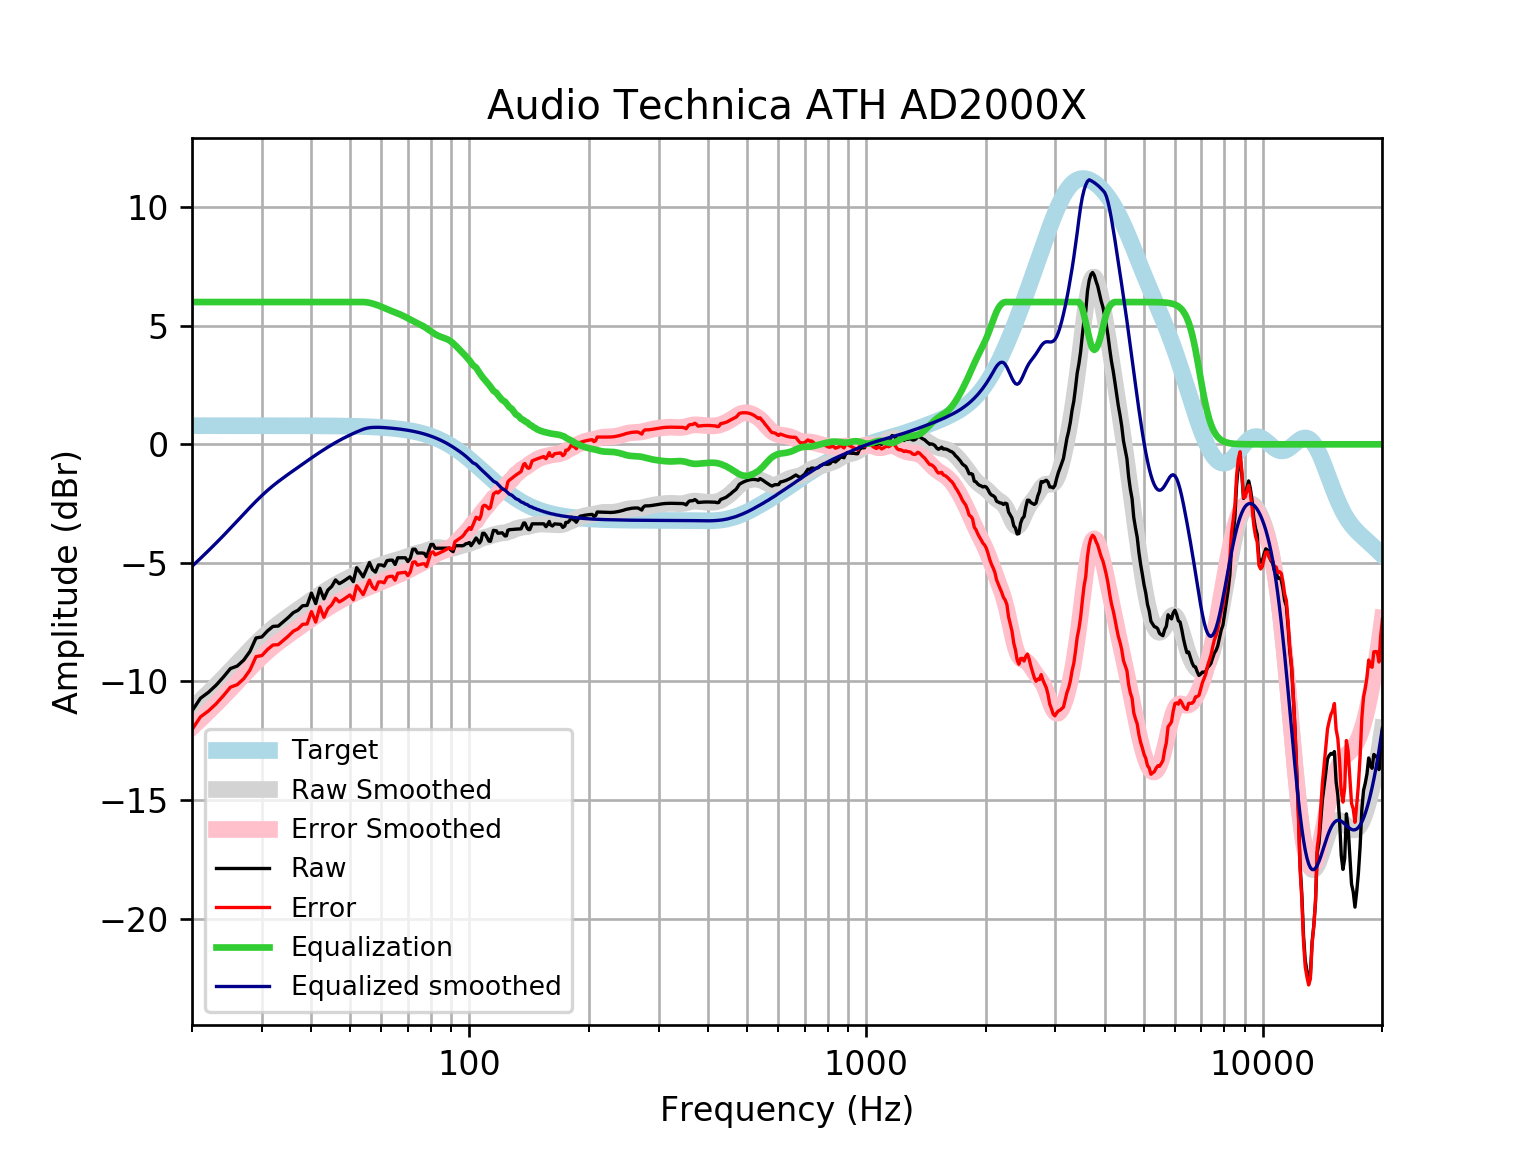

The data file committed next to this chart (first rows):
frequency, raw, error, smoothed, error_smoothed, equalization, equalized_raw, equalized_smoothed, target
20, -11.24, -12.03, -11.15, -11.93, 6, -5.244, -5.146, 0.7859
21, -10.71, -11.49, -10.81, -11.6, 6.0, -4.709, -4.812, 0.7859
22, -10.46, -11.24, -10.48, -11.27, 6.0, -4.458, -4.484, 0.7858
23, -10.16, -10.94, -10.16, -10.95, 6, -4.157, -4.163, 0.7858
24, -9.813, -10.6, -9.849, -10.63, 6, -3.813, -3.849, 0.7858
25, -9.455, -10.24, -9.538, -10.32, 6, -3.455, -3.538, 0.7857
26, -9.349, -10.14, -9.234, -10.02, 6.0, -3.349, -3.234, 0.7857
27, -9.1, -9.885, -8.941, -9.726, 6.0, -3.1, -2.941, 0.7856
28, -8.73, -9.516, -8.661, -9.446, 6.0, -2.73, -2.661, 0.7855
29, -8.166, -8.951, -8.399, -9.185, 6, -2.166, -2.399, 0.7854
30, -8.122, -8.907, -8.159, -8.944, 6.0, -2.122, -2.159, 0.7852
31, -7.867, -8.652, -7.942, -8.727, 6, -1.867, -1.942, 0.785
32, -7.677, -8.462, -7.746, -8.531, 6, -1.677, -1.746, 0.7848
33, -7.663, -8.448, -7.57, -8.354, 6.0, -1.663, -1.57, 0.7846
34, -7.476, -8.26, -7.408, -8.192, 6, -1.476, -1.408, 0.7843
35, -7.297, -8.081, -7.256, -8.04, 6, -1.297, -1.256, 0.7839
36, -7.098, -7.881, -7.111, -7.894, 6, -1.098, -1.111, 0.7835
37, -6.997, -7.78, -6.97, -7.753, 6, -0.9971, -0.9701, 0.783
38, -6.807, -7.589, -6.833, -7.616, 6, -0.8068, -0.8335, 0.7824
39, -6.793, -7.575, -6.701, -7.483, 6, -0.793, -0.701, 0.7818
40, -6.273, -7.054, -6.573, -7.354, 6, -0.2729, -0.5734, 0.781
41, -6.715, -7.496, -6.451, -7.231, 6, -0.7154, -0.451, 0.7801
42, -6.072, -6.851, -6.334, -7.113, 6, -0.07177, -0.3343, 0.7791
43, -6.514, -7.292, -6.223, -7.001, 6.0, -0.5143, -0.2233, 0.7779
44, -6.147, -6.924, -6.118, -6.895, 6.0, -0.1472, -0.118, 0.7766
45, -5.991, -6.766, -6.019, -6.794, 6, 0.008688, -0.01863, 0.7751
46, -5.718, -6.492, -5.925, -6.699, 6.0, 0.2819, 0.07474, 0.7734
47, -5.875, -6.647, -5.838, -6.609, 6.0, 0.1248, 0.1621, 0.7715
48, -5.79, -6.56, -5.756, -6.526, 6, 0.2098, 0.2436, 0.7694
49, -5.69, -6.457, -5.68, -6.447, 6.0, 0.3104, 0.3198, 0.767
50, -5.589, -6.353, -5.609, -6.373, 6, 0.411, 0.3912, 0.7642
51, -5.79, -6.551, -5.542, -6.303, 6.0, 0.2098, 0.4583, 0.7612
52, -5.204, -5.961, -5.479, -6.237, 6, 0.7964, 0.5213, 0.7578
53, -5.388, -6.142, -5.42, -6.174, 6, 0.6121, 0.5801, 0.7541
54, -5.589, -6.339, -5.365, -6.115, 6.0, 0.411, 0.6346, 0.7499
55, -5.287, -6.033, -5.315, -6.06, 5.99, 0.7025, 0.6748, 0.7453
56, -4.986, -5.726, -5.268, -6.008, 5.968, 0.9828, 0.7004, 0.7401
57, -5.281, -6.016, -5.223, -5.957, 5.936, 0.6551, 0.7133, 0.7345
58, -5.388, -6.116, -5.179, -5.907, 5.897, 0.5089, 0.718, 0.7283
59, -5.086, -5.808, -5.134, -5.856, 5.853, 0.7664, 0.7182, 0.7215
60, -5.086, -5.8, -5.09, -5.804, 5.804, 0.7177, 0.714, 0.714
61, -5.135, -5.841, -5.046, -5.752, 5.752, 0.6163, 0.7058, 0.7058
62, -4.909, -5.606, -5.004, -5.701, 5.701, 0.7918, 0.6969, 0.6969
63, -4.885, -5.572, -4.965, -5.652, 5.652, 0.7668, 0.6871, 0.6871
64, -4.885, -5.562, -4.929, -5.606, 5.606, 0.7208, 0.6765, 0.6765
65, -5.066, -5.731, -4.897, -5.562, 5.562, 0.4959, 0.665, 0.665
66, -4.784, -5.437, -4.866, -5.518, 5.518, 0.7341, 0.6525, 0.6525
67, -4.784, -5.423, -4.834, -5.473, 5.473, 0.6888, 0.639, 0.639
68, -4.784, -5.409, -4.8, -5.424, 5.424, 0.6398, 0.6244, 0.6244
69, -4.784, -5.393, -4.763, -5.371, 5.371, 0.5868, 0.6087, 0.6087
70, -4.945, -5.537, -4.723, -5.315, 5.315, 0.3699, 0.5918, 0.5918
71, -4.802, -5.375, -4.685, -5.259, 5.259, 0.4569, 0.5736, 0.5736
72, -4.422, -4.976, -4.649, -5.204, 5.204, 0.7813, 0.5541, 0.5541
73, -4.422, -4.956, -4.619, -5.152, 5.152, 0.7296, 0.5333, 0.5333
74, -4.583, -5.094, -4.592, -5.103, 5.103, 0.5202, 0.511, 0.511
75, -4.583, -5.071, -4.569, -5.056, 5.056, 0.473, 0.4873, 0.4873
76, -4.583, -5.045, -4.545, -5.007, 5.007, 0.424, 0.462, 0.4621
77, -4.598, -5.033, -4.518, -4.954, 4.954, 0.3555, 0.4352, 0.4353
78, -4.744, -5.151, -4.488, -4.894, 4.894, 0.1502, 0.4068, 0.4068
79, -4.483, -4.86, -4.454, -4.83, 4.83, 0.3475, 0.3767, 0.3768
... 553 more rows
